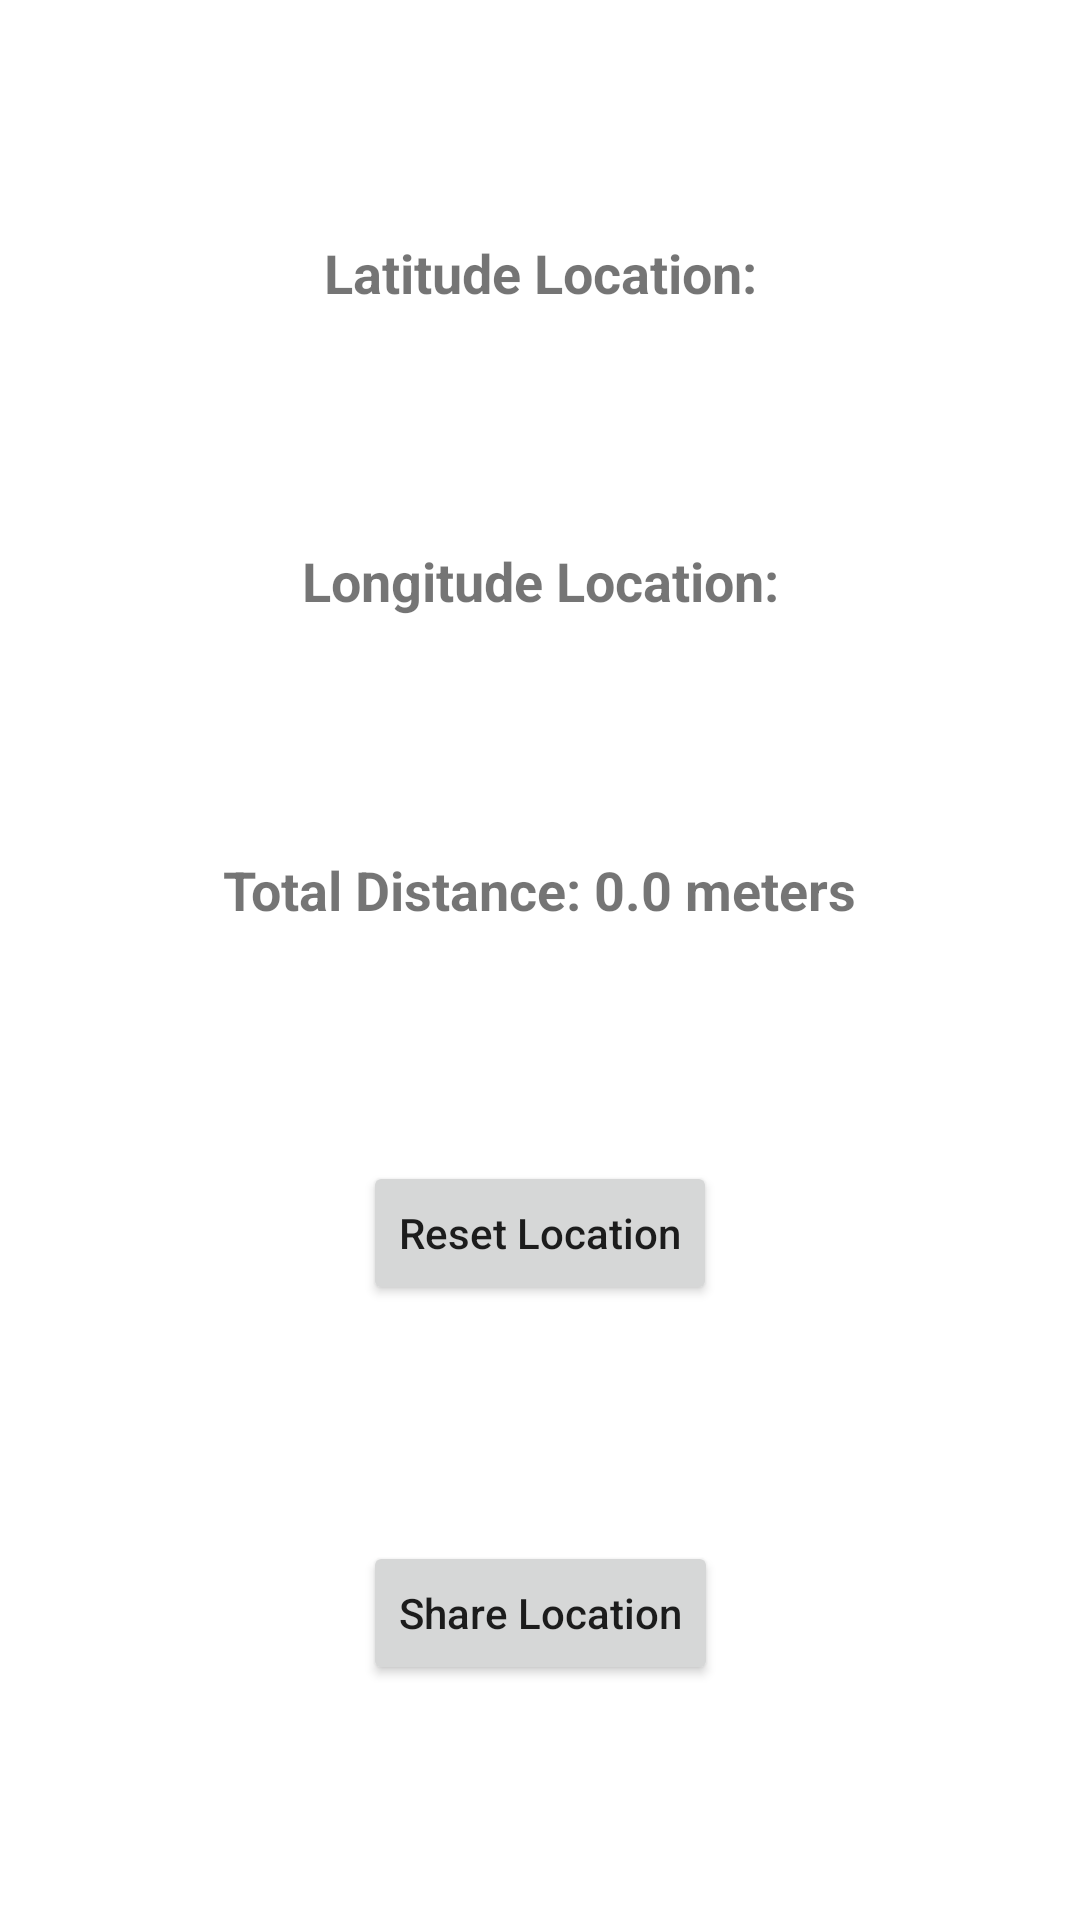

Write the Android layout XML for this screen, with the resource values it uses.
<!-- AndroidManifest.xml: application theme Theme.NUMAD22Fa_YaozhengWang -->
<!-- res/layout/activity_location.xml -->
<?xml version="1.0" encoding="utf-8"?>
<androidx.constraintlayout.widget.ConstraintLayout xmlns:android="http://schemas.android.com/apk/res/android"
    xmlns:app="http://schemas.android.com/apk/res-auto"
    xmlns:tools="http://schemas.android.com/tools"
    tools:context=".primeDirective.PrimeDirectiveActivity"
    android:layout_width="match_parent"
    android:layout_height="match_parent">

    <TextView
        android:id="@+id/latitudeText"
        android:layout_width="wrap_content"
        android:layout_height="wrap_content"
        android:text="@string/latitude"
        android:textAllCaps="false"
        android:textSize="18sp"
        android:textStyle="bold"
        app:layout_constraintBottom_toTopOf="@+id/longitudeText"
        app:layout_constraintEnd_toEndOf="parent"
        app:layout_constraintStart_toStartOf="parent"
        app:layout_constraintTop_toTopOf="parent" />

    <TextView
        android:id="@+id/longitudeText"
        android:layout_width="wrap_content"
        android:layout_height="wrap_content"
        android:text="@string/longitude"
        android:textAllCaps="false"
        android:textStyle="bold"
        android:textSize="18sp"
        app:layout_constraintBottom_toTopOf="@+id/totalDistance"
        app:layout_constraintEnd_toEndOf="parent"
        app:layout_constraintStart_toStartOf="parent"
        app:layout_constraintTop_toBottomOf="@+id/latitudeText" />

    <TextView
        android:id="@+id/totalDistance"
        android:layout_width="wrap_content"
        android:layout_height="wrap_content"
        android:text="@string/total_distance"
        android:textAllCaps="false"
        android:textStyle="bold"
        android:textSize="18sp"
        app:layout_constraintBottom_toTopOf="@+id/resetLocation"
        app:layout_constraintEnd_toEndOf="parent"
        app:layout_constraintStart_toStartOf="parent"
        app:layout_constraintTop_toBottomOf="@+id/longitudeText" />

    <Button
        android:id="@+id/resetLocation"
        android:layout_width="wrap_content"
        android:layout_height="wrap_content"
        android:text="@string/reset_location"
        android:textAllCaps="false"
        app:layout_constraintBottom_toTopOf="@+id/shareLocation"
        app:layout_constraintEnd_toEndOf="parent"
        app:layout_constraintStart_toStartOf="parent"
        app:layout_constraintTop_toBottomOf="@+id/totalDistance" />

    <Button
        android:id="@+id/shareLocation"
        android:layout_width="wrap_content"
        android:layout_height="wrap_content"
        android:text="@string/share_location"
        android:textAllCaps="false"
        app:layout_constraintBottom_toBottomOf="parent"
        app:layout_constraintEnd_toEndOf="parent"
        app:layout_constraintStart_toStartOf="parent"
        app:layout_constraintTop_toBottomOf="@+id/resetLocation" />

</androidx.constraintlayout.widget.ConstraintLayout>
<!-- resources referenced by this layout -->
<resources>
  <string name="latitude">Latitude Location: </string>
  <string name="longitude">Longitude Location: </string>
  <string name="reset_location">Reset Location</string>
  <string name="share_location">Share Location</string>
  <string name="total_distance">Total Distance: 0.0 meters</string>
  <style name="Theme.NUMAD22Fa_YaozhengWang" parent="Theme.MaterialComponents.DayNight.DarkActionBar">
          
          <item name="colorPrimary">@color/purple_500</item>
          <item name="colorPrimaryVariant">@color/purple_700</item>
          <item name="colorOnPrimary">@color/white</item>
          
          <item name="colorSecondary">@color/teal_200</item>
          <item name="colorSecondaryVariant">@color/teal_700</item>
          <item name="colorOnSecondary">@color/black</item>
          
          <item name="android:statusBarColor" tools:targetApi="l">?attr/colorPrimaryVariant</item>
          
      </style>
  <!-- not gathered from this repository: default colours our renderer supplied (Android Studio template values) -->
  <color name="purple_500">#FF6200EE</color>
  <color name="purple_700">#FF3700B3</color>
  <color name="teal_200">#FF03DAC5</color>
  <color name="teal_700">#FF018786</color>
  <color name="black">#FF000000</color>
  <color name="white">#FFFFFFFF</color>
</resources>
